Image classification data set "dataset" (AlyonaChep/bird-identification-system on GitHub). Class labels (5): blackbird, blue tit, great tit, robin, sparrow.

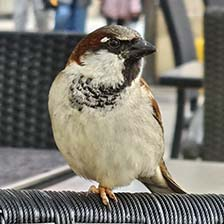
Label: sparrow

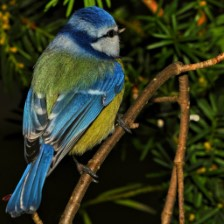
Label: blue tit

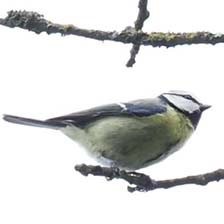
Label: blue tit

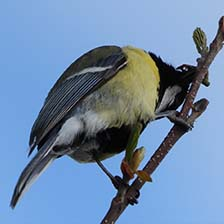
Label: great tit

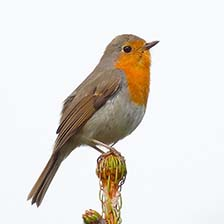
Label: robin

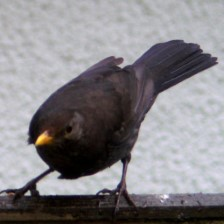
Label: blackbird
